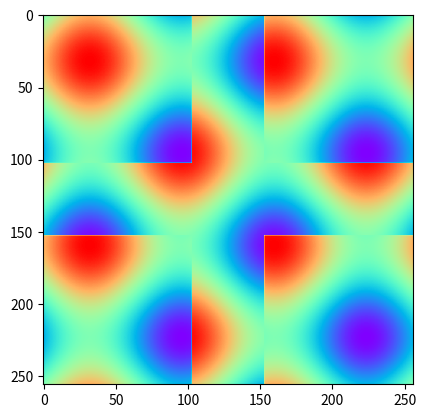

Generate this figure with matplotlib:
#!/usr/plocal/bin/python3
import numpy as np
import pylab as pl
from matplotlib import cm

x = np.linspace(0,1,256)
y = np.linspace(0,1,256)
X,Y = np.meshgrid(x,y)
pi = np.pi
Z = (np.sin(4*pi*X)+np.sin(4*pi*Y))
msk = (X > 0.4) & (X < 0.6) | (Y > 0.4) & (Y < 0.6)
Z[msk] = -Z[msk]

pl.imshow(Z,cmap = cm.rainbow)
#pl.savefig('denseplot.png')
pl.show()
